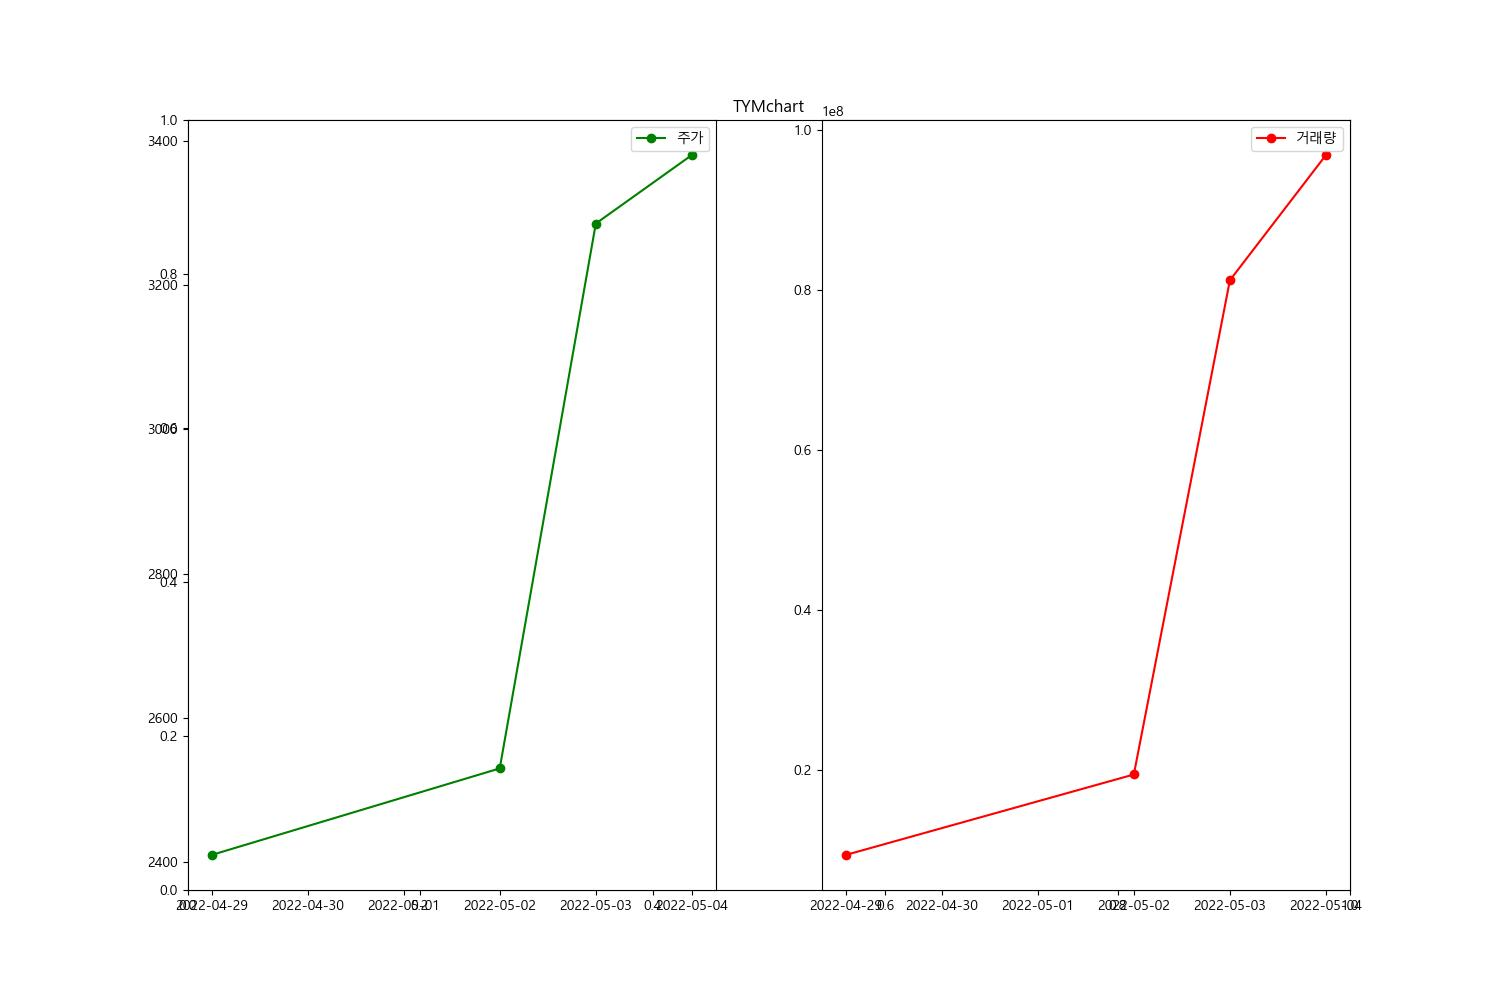

Data behind this chart, as committed beside it:
name, code, day, price, qunt
TYM, 002900, 2022.05.04, 3,380, 96,896,945
TYM, 002900, 2022.05.03, 3,285, 81,227,181
TYM, 002900, 2022.05.02, 2,530, 19,398,110
TYM, 002900, 2022.04.29, 2,410, 9,326,168
